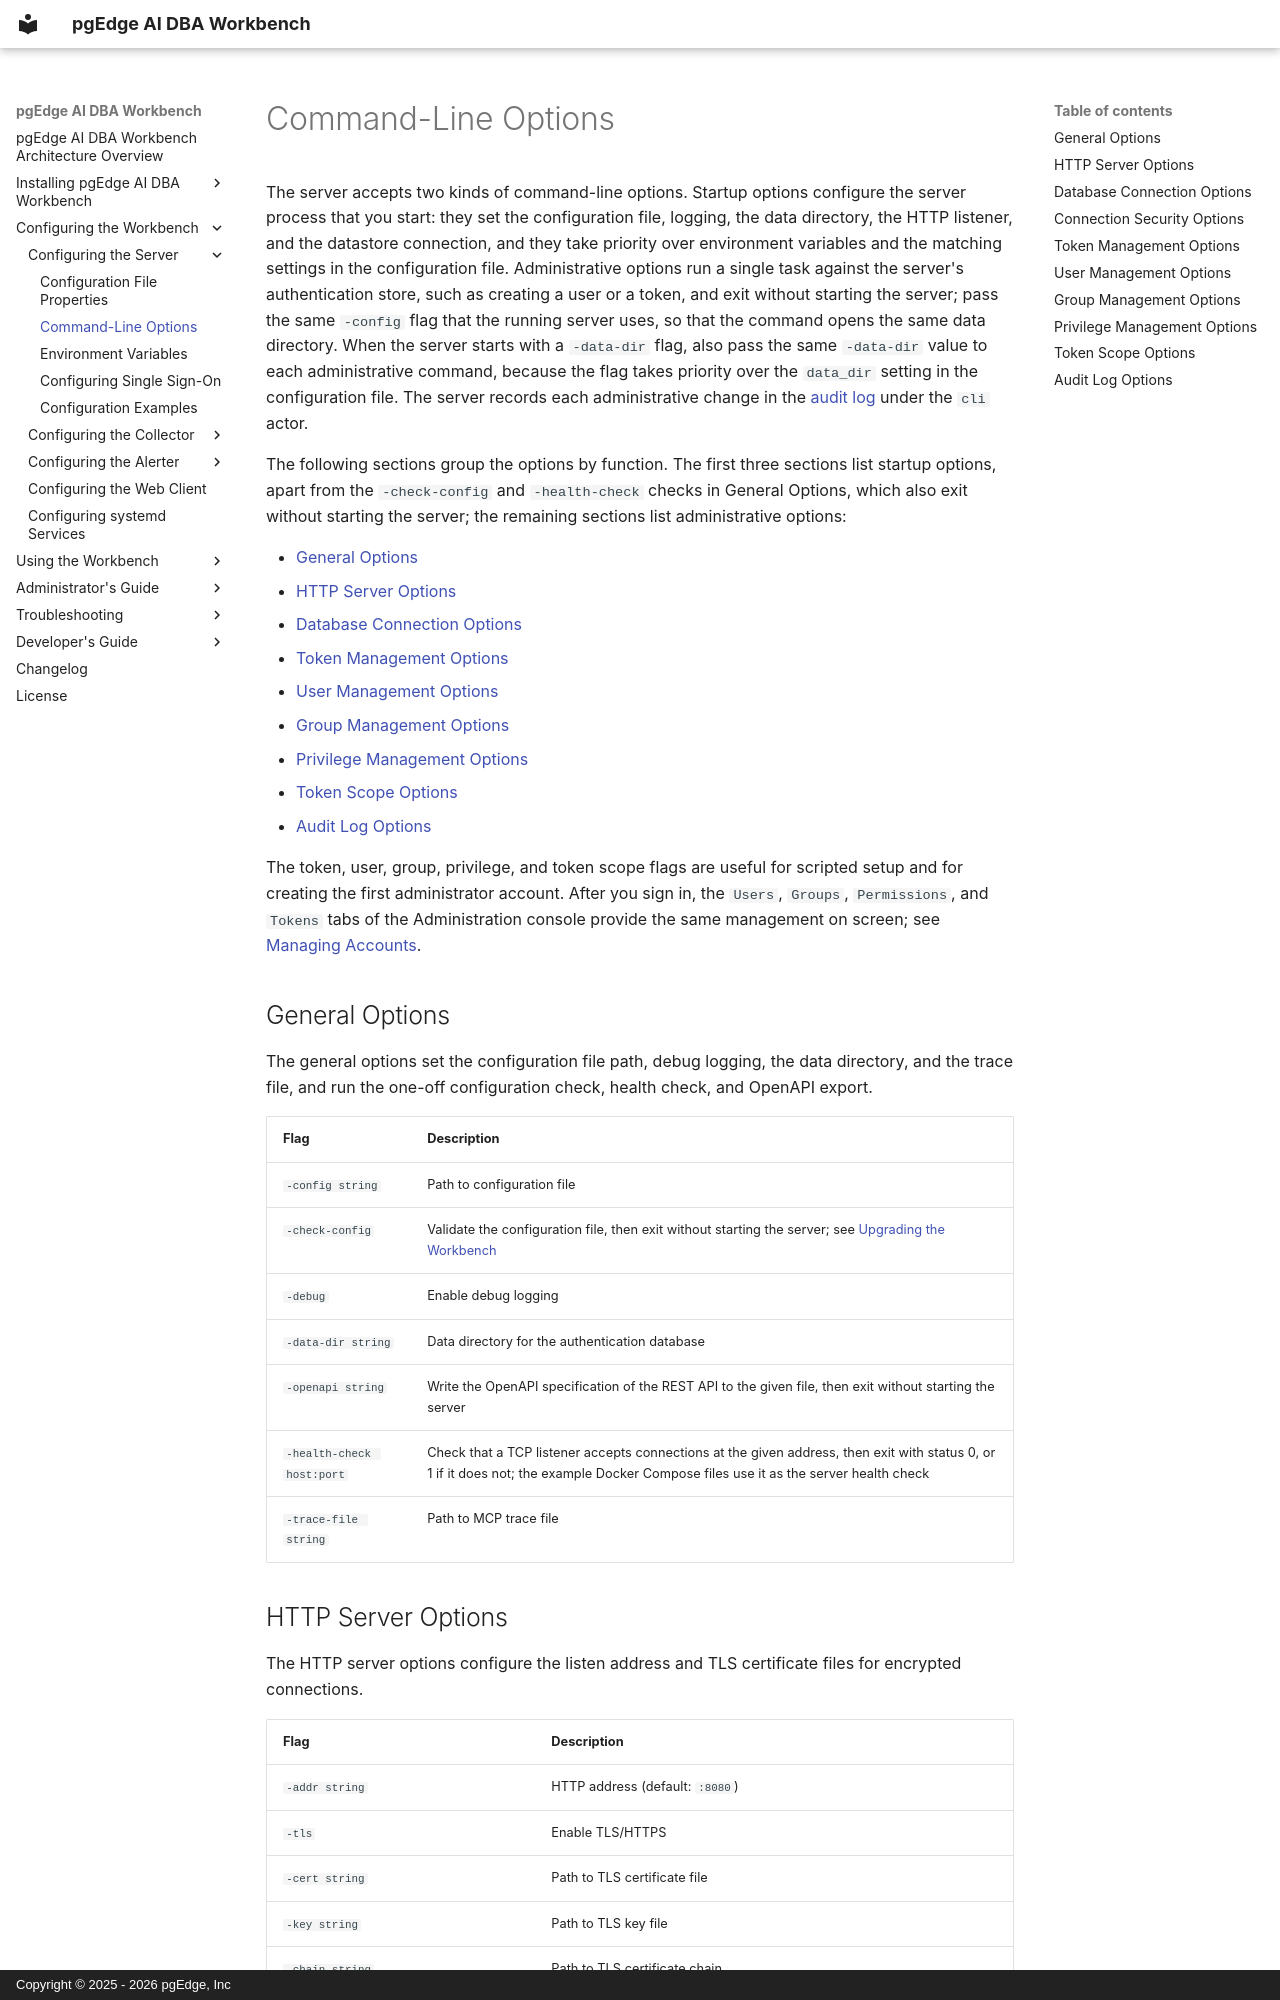

repository: pgEdge/ai-dba-workbench · page: configuration/server/command_line_options/index.html · generator: mkdocs · copyright: Copyright © 2025 - 2026 pgEdge, Inc

# Command-Line Options

The server accepts two kinds of command-line options. Startup options
configure the server process that you start: they set the configuration file,
logging, the data directory, the HTTP listener, and the datastore connection,
and they take priority over environment variables and the matching settings in
the configuration file. Administrative options run a single task against the
server's authentication store, such as creating a user or a token, and exit
without starting the server; pass the same `-config` flag that the running
server uses, so that the command opens the same data directory. When the
server starts with a `-data-dir` flag, also pass the same `-data-dir` value to
each administrative command, because the flag takes priority over the
`data_dir` setting in the configuration file. The server
records each administrative change in the
[audit log](../../admin-guide/audit-log.md) under the `cli` actor.

The following sections group the options by function. The first three
sections list startup options, apart from the `-check-config` and
`-health-check` checks in General Options, which also exit without starting
the server; the remaining sections list administrative options:

- [General Options](#general-options)
- [HTTP Server Options](#http-server-options)
- [Database Connection Options](#database-connection-options)
- [Token Management Options](#token-management-options)
- [User Management Options](#user-management-options)
- [Group Management Options](#group-management-options)
- [Privilege Management Options](#privilege-management-options)
- [Token Scope Options](#token-scope-options)
- [Audit Log Options](#audit-log-options)

The token, user, group, privilege, and token scope flags are useful for
scripted setup and for creating the first administrator account. After you sign
in, the `Users`, `Groups`, `Permissions`, and `Tokens` tabs of the
Administration console provide the same management on screen; see
[Managing Accounts](../../admin-guide/managing-users-and-permissions/accounts.md).
